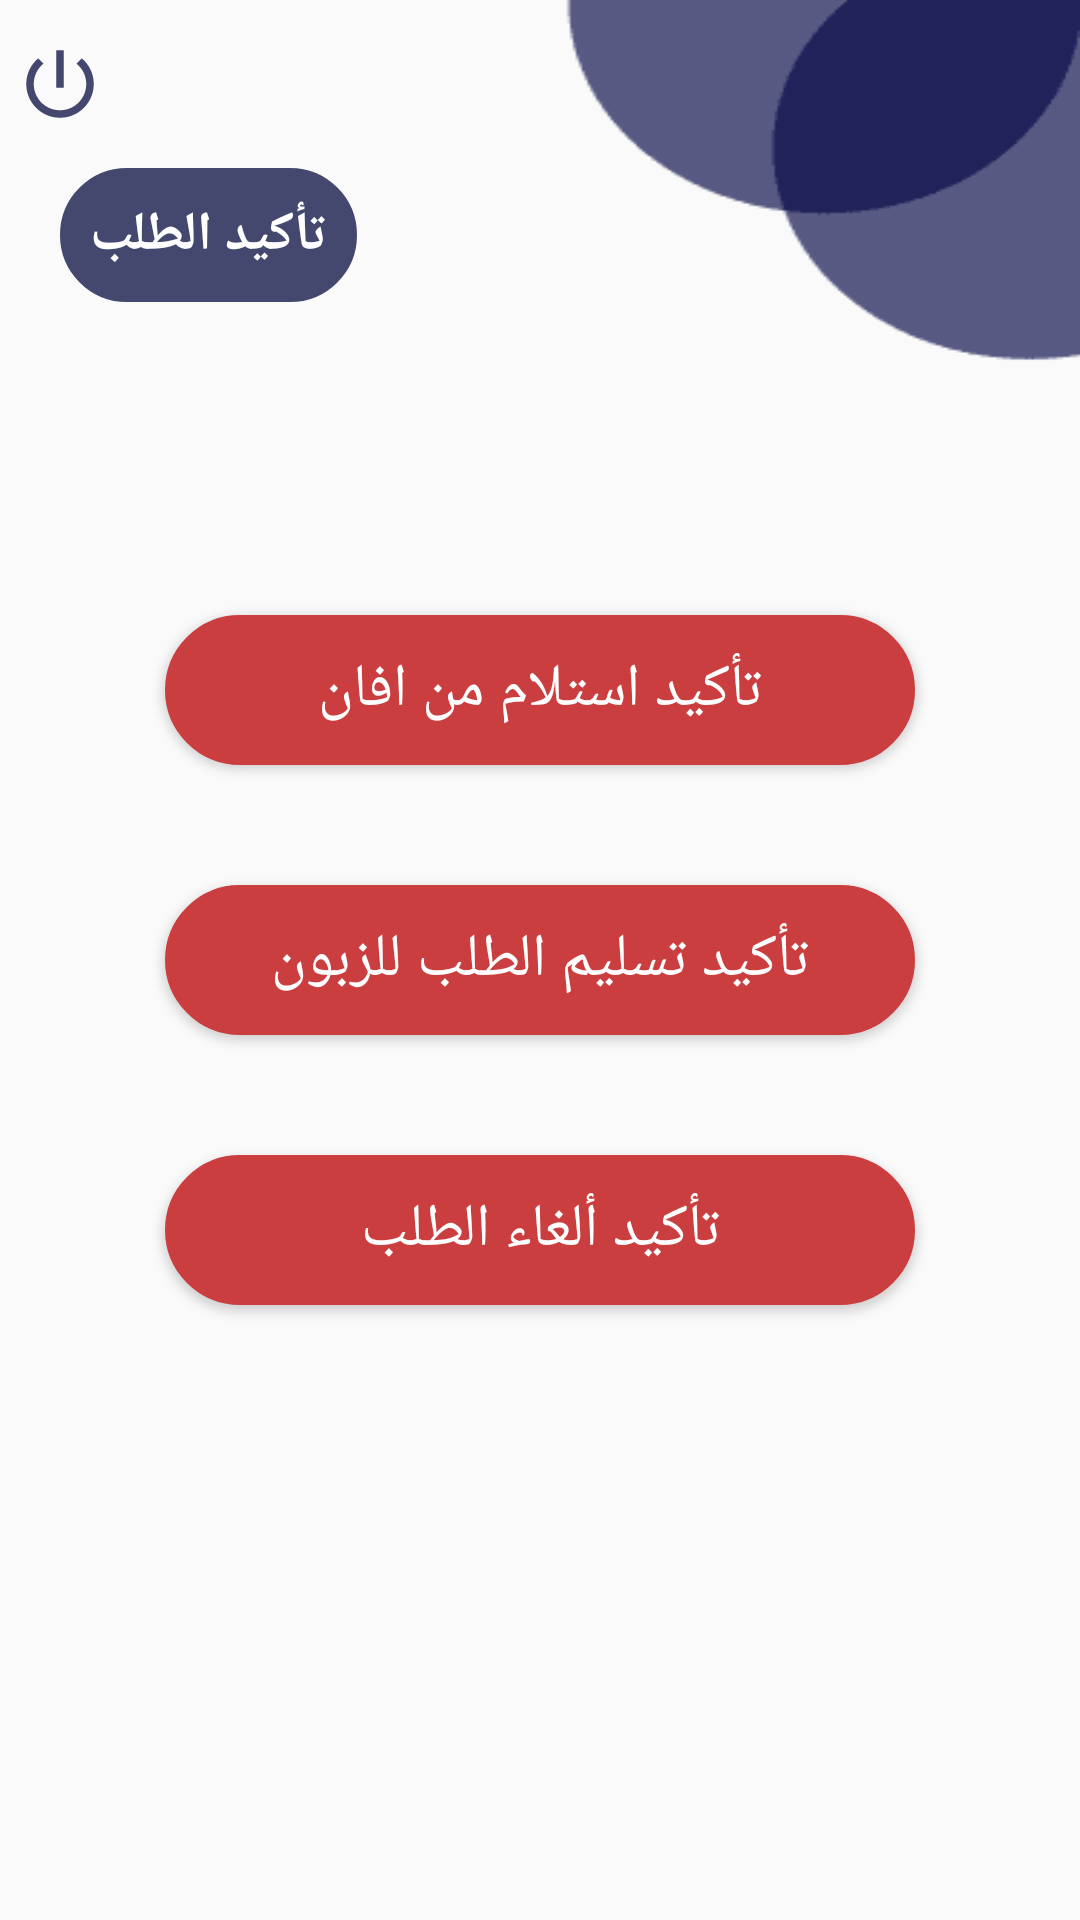

Reconstruct the res/layout file that produces this screen, plus the resources it refers to.
<!-- AndroidManifest.xml: application theme AppTheme -->
<!-- res/layout/confirm_first.xml -->
<?xml version="1.0" encoding="utf-8"?>
<RelativeLayout xmlns:android="http://schemas.android.com/apk/res/android"
    xmlns:app="http://schemas.android.com/apk/res-auto"
    xmlns:tools="http://schemas.android.com/tools"
    android:layout_width="match_parent"
    android:layout_height="match_parent"
    android:background="@drawable/maska"
    android:layoutDirection="rtl"
    >
    <androidx.appcompat.widget.Toolbar xmlns:android="http://schemas.android.com/apk/res/android"
        xmlns:local="http://schemas.android.com/apk/res-auto"
        android:id="@+id/app_bar"
        android:layout_width="wrap_content"
        android:layout_height="wrap_content"
        android:gravity="end"
        android:layout_alignParentEnd="true"
        android:background="@color/transparent"
        local:theme="@style/ThemeOverlay.AppCompat.Dark.ActionBar"
        local:popupTheme="@style/ThemeOverlay.AppCompat.Light" >

        <ImageView
            android:layout_width="30dp"
            android:layout_marginEnd="5dp"
            android:background="@drawable/ic_power_settings_new_black_24dp"
            android:id="@+id/logout"
            android:layout_height="30dp" />
    </androidx.appcompat.widget.Toolbar>
    <TextView
        android:layout_width="wrap_content"
        android:layout_height="wrap_content"
        android:text="تأكيد الطلب"
        android:textStyle="bold"
        android:textColor="@color/white"
        android:layout_below="@+id/app_bar"
        android:layout_marginRight="20dp"
        android:fontFamily="@font/taj"
        android:layout_marginLeft="20dp"
        android:layout_alignParentEnd="true"
        android:textSize="18dp"
        android:id="@+id/name"
        android:background="@drawable/backshapeblue"
        />
   <LinearLayout
       android:layout_width="wrap_content"
       android:layout_height="wrap_content"
       android:orientation="vertical"
       android:layout_centerInParent="true"
       >
       <androidx.appcompat.widget.AppCompatButton
           android:id="@+id/one"
           android:layout_width="250dp"
           android:layout_gravity="center"
           android:layout_below="@id/forgetPassword"
           android:layout_height="50dp"
           android:layout_margin="20dp"
           android:textSize="20dp"
           android:textAllCaps="false"
           android:fontFamily="@font/taj"
           android:textColor="@color/white"
           android:background="@drawable/backshapered"
           android:text="تأكيد استلام من افان" />
       <androidx.appcompat.widget.AppCompatButton
           android:id="@+id/two"
           android:layout_width="250dp"
           android:layout_gravity="center"
           android:layout_below="@id/forgetPassword"
           android:layout_height="50dp"
           android:layout_margin="20dp"
           android:textSize="20dp"
           android:fontFamily="@font/taj"
           android:textAllCaps="false"
           android:textColor="@color/white"
           android:background="@drawable/backshapered"
           android:text="تأكيد تسليم الطلب للزبون" />
       <androidx.appcompat.widget.AppCompatButton
           android:id="@+id/three"
           android:layout_width="250dp"
           android:layout_gravity="center"
           android:layout_below="@id/forgetPassword"
           android:layout_height="50dp"
           android:layout_margin="20dp"
           android:textSize="20dp"
           android:fontFamily="@font/taj"
           android:textAllCaps="false"
           android:textColor="@color/white"
           android:background="@drawable/backshapered"
           android:text="تأكيد ألغاء الطلب" />
       <androidx.appcompat.widget.AppCompatButton
           android:id="@+id/six"
           android:layout_width="250dp"
           android:visibility="gone"
           android:layout_gravity="center"
           android:layout_below="@id/forgetPassword"
           android:layout_height="50dp"
           android:layout_margin="20dp"
           android:textSize="20dp"
           android:fontFamily="@font/taj"
           android:textAllCaps="false"
           android:textColor="@color/white"
           android:background="@drawable/backshapered"
           android:text="أضافة الطلب الى طلباتي" />
       <RelativeLayout
           android:layout_width="match_parent"
           android:layout_height="wrap_content"
           android:id="@+id/aa"
           android:visibility="gone"
           android:layout_marginTop="5dp" >
           <LinearLayout
               android:layout_width="match_parent"
               android:layout_height="wrap_content"
               android:background="@drawable/backshapeemptybluew"
               android:layout_marginTop="15dp"
               android:layout_marginLeft="10dp"
               android:orientation="horizontal"
               android:id="@+id/a"
               android:layout_marginRight="10dp"
               android:weightSum="6"
               >

               <EditText
                   android:layout_width="0dp"
                   android:layout_gravity="center_vertical"
                   android:paddingRight="5dp"
                   android:paddingLeft="5dp"
                   android:fontFamily="@font/taj"
                   android:textColor="@color/black"
                   android:layout_height="95dp"
                   android:layout_weight="6"
                   android:id="@+id/message"
                   android:inputType="text"
                   android:background="@null"
                   />
           </LinearLayout>
           <TextView
               android:layout_width="wrap_content"
               android:layout_height="wrap_content"
               android:layout_alignParentTop="true"
               android:layout_marginLeft="30dp"
               android:layout_marginTop="0dp"
               android:layout_marginRight="30dp"
               android:background="#FCFCFC"
               android:padding="5dp"
               android:fontFamily="@font/taj"
               android:text="سبب الألغاء"
               android:textColor="@color/colorPrimaryDark"
               android:textSize="15dp" />
           <androidx.appcompat.widget.AppCompatButton
               android:id="@+id/four"
               android:layout_width="150dp"
               android:layout_gravity="center"
               android:layout_below="@id/a"
               android:layout_centerHorizontal="true"
               android:layout_height="50dp"
               android:layout_margin="20dp"
               android:textSize="20dp"
               android:fontFamily="@font/taj"
               android:textAllCaps="false"
               android:textColor="@color/white"
               android:background="@drawable/backshapered"
               android:text="تأكيد " />
       </RelativeLayout>
   </LinearLayout>
</RelativeLayout>
<!-- resources referenced by this layout -->
<resources>
  <color name="colorPrimaryDark">#44486e</color>
  <!-- drawable backshapeblue (drawable) -->
  <shape
      xmlns:android="http://schemas.android.com/apk/res/android"
      android:shape="rectangle"   >
  
      <solid
          android:color="@color/blue" >
      </solid>
  
      <stroke
          android:width="1dp"
          android:color="@color/blue" >
      </stroke>
  
      <padding
          android:left="10dp"
          android:top="10dp"
          android:right="10dp"
          android:bottom="10dp"    >
      </padding>
  
      <corners
          android:radius="40dp"   >
      </corners>
  
  </shape>
  <!-- drawable backshapeemptybluew (drawable) -->
  <shape
      xmlns:android="http://schemas.android.com/apk/res/android"
      android:shape="rectangle"   >
  
      <solid
          android:color="#00000000" >
      </solid>
  
      <stroke
          android:width="2dp"
          android:color="@color/blue" >
      </stroke>
  
      <padding
          android:left="12dp"
          android:top="12dp"
          android:right="12dp"
          android:bottom="12dp">
      </padding>
  
      <corners
          android:radius="20dp">
      </corners>
  
  </shape>
  <!-- drawable backshapered (drawable) -->
  <shape
      xmlns:android="http://schemas.android.com/apk/res/android"
      android:shape="rectangle"   >
  
      <solid
          android:color="@color/red_dark" >
      </solid>
  
      <stroke
          android:width="1dp"
          android:color="@color/red_dark" >
      </stroke>
  
      <padding
          android:left="10dp"
          android:top="10dp"
          android:right="10dp"
          android:bottom="10dp"    >
      </padding>
  
      <corners
          android:radius="40dp"   >
      </corners>
  
  </shape>
  <!-- drawable ic_power_settings_new_black_24dp (drawable) -->
  <vector android:height="24dp" android:tint="#44486e"
      android:viewportHeight="24.0" android:viewportWidth="24.0"
      android:width="24dp" xmlns:android="http://schemas.android.com/apk/res/android">
      <path android:fillColor="#FF000000" android:pathData="M13,3h-2v10h2L13,3zM17.83,5.17l-1.42,1.42C17.99,7.86 19,9.81 19,12c0,3.87 -3.13,7 -7,7s-7,-3.13 -7,-7c0,-2.19 1.01,-4.14 2.58,-5.42L6.17,5.17C4.23,6.82 3,9.26 3,12c0,4.97 4.03,9 9,9s9,-4.03 9,-9c0,-2.74 -1.23,-5.18 -3.17,-6.83z"/>
  </vector>
  <!-- drawable maska: png bitmap (drawable, 1524 bytes) -->
  <style name="AppTheme" parent="Theme.AppCompat.Light.NoActionBar">
          
          <item name="colorPrimary">@color/colorPrimary</item>
          <item name="colorPrimaryDark">@color/colorPrimaryDark</item>
          <item name="colorAccent">@color/colorAccent</item>
          <item name="colorControlNormal">#c5c5c5</item>
  
      </style>
  <color name="blue">#44486e</color>
  <color name="red_dark">#cb3e3f</color>
  <color name="colorPrimary">#44486e</color>
  <color name="colorAccent">#ff5f67</color>
  <!-- not gathered from this repository: default colours our renderer supplied (Android Studio template values) -->
  <color name="black">#FF000000</color>
  <color name="white">#FFFFFFFF</color>
</resources>
